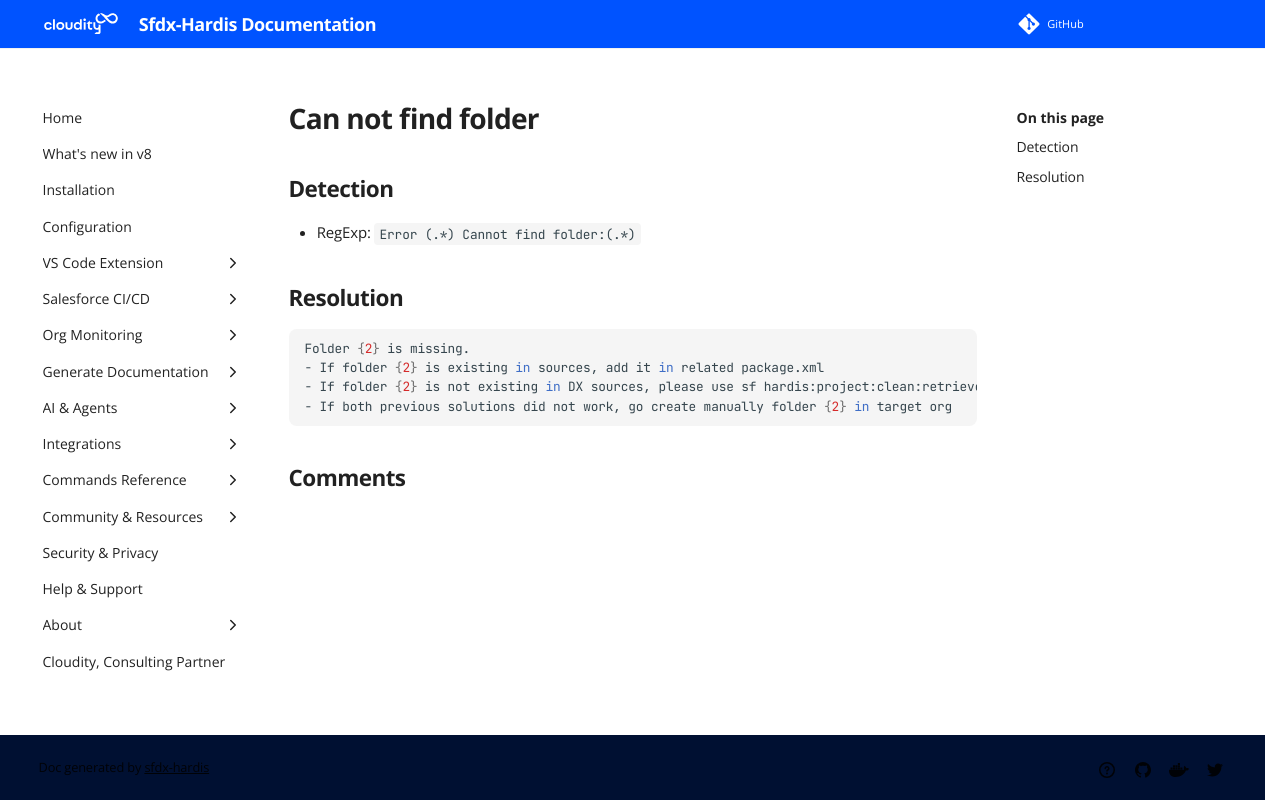

repository: hardisgroupcom/sfdx-hardis · page: sf-deployment-assistant/Can-not-find-folder/index.html · generator: mkdocs

---
title: "Can not find folder (Deployment assistant)"
description: "How to solve Salesforce deployment error \"Error (.*) Cannot find folder:(.*)\""
---
<!-- markdownlint-disable MD013 -->
# Can not find folder

## Detection

- RegExp: `Error (.*) Cannot find folder:(.*)`

## Resolution

```shell
Folder {2} is missing.
- If folder {2} is existing in sources, add it in related package.xml
- If folder {2} is not existing in DX sources, please use sf hardis:project:clean:retrievefolders to retrieve it
- If both previous solutions did not work, go create manually folder {2} in target org

```
